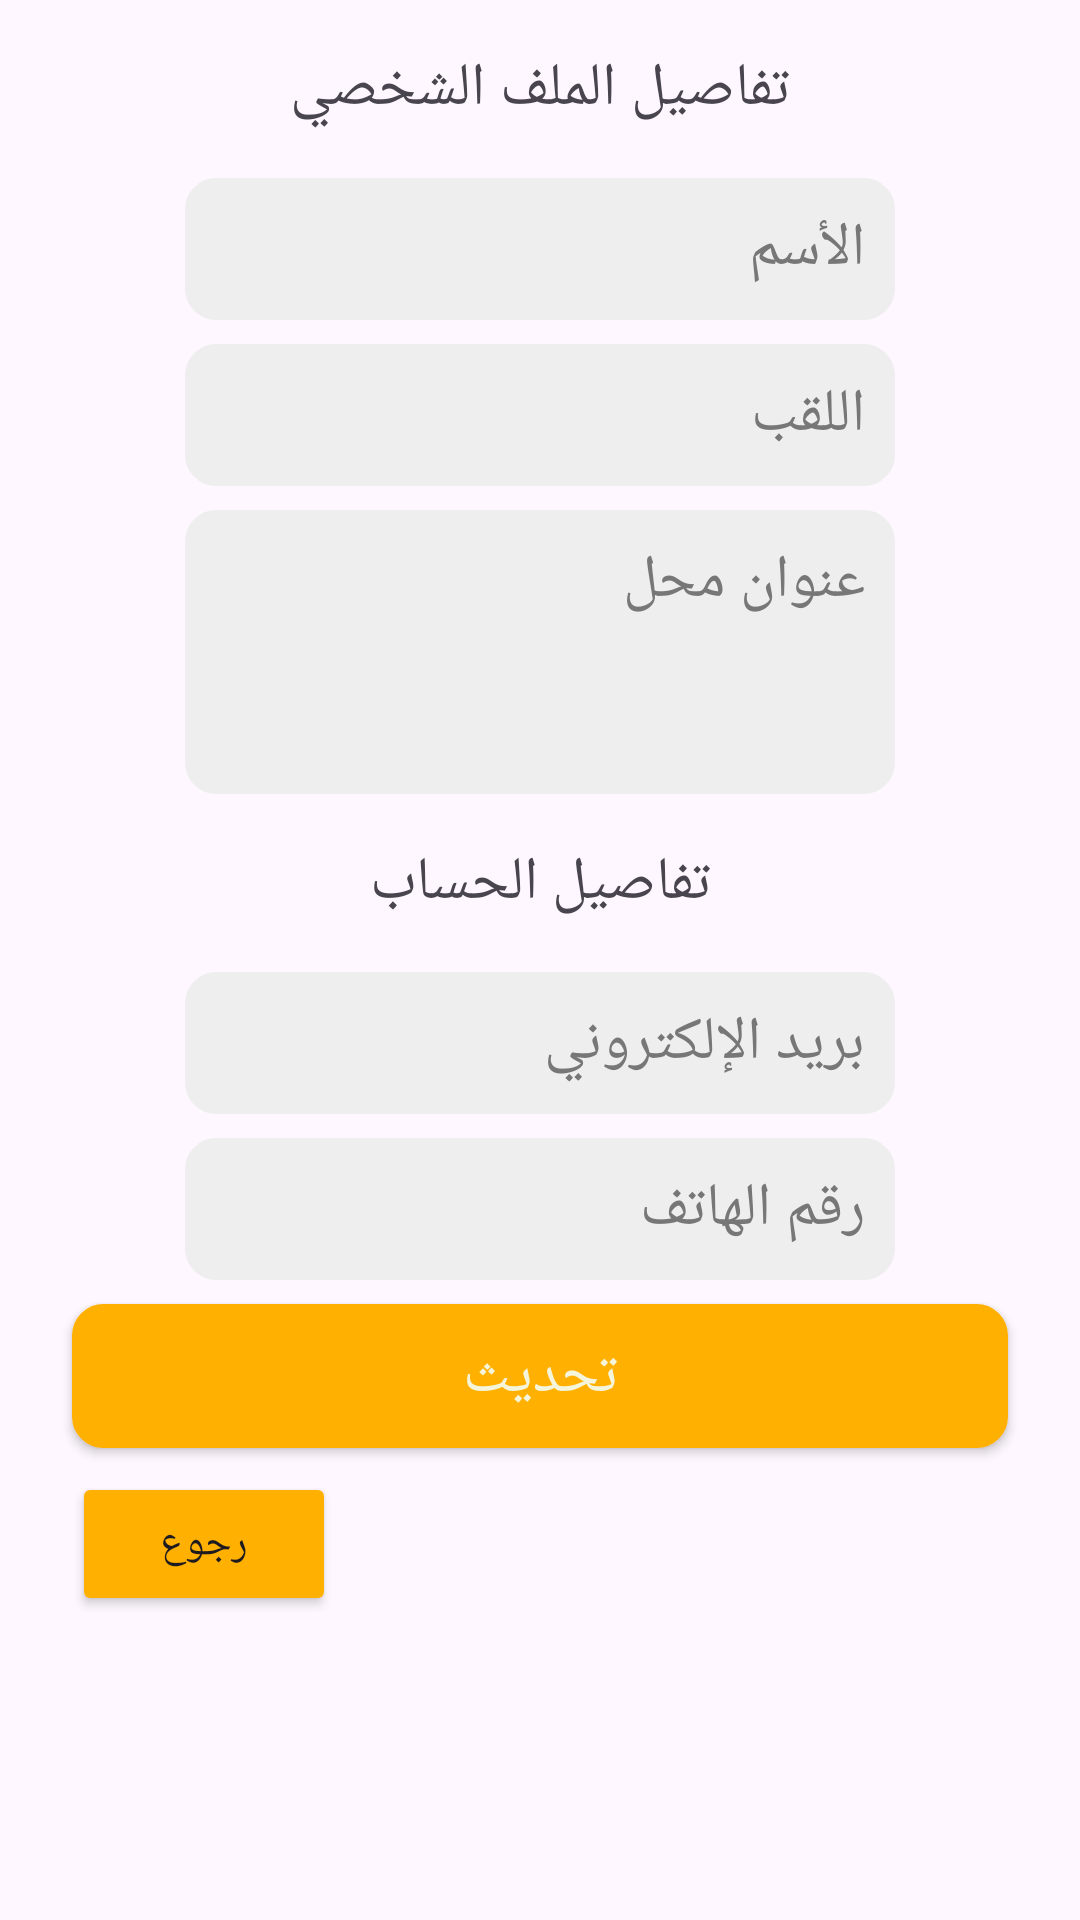

Android layout source for this screen:
<!-- AndroidManifest.xml: application theme Theme.Oran_Agro -->
<!-- res/layout/user_dialog.xml -->
<?xml version="1.0" encoding="utf-8"?>
<ScrollView xmlns:android="http://schemas.android.com/apk/res/android"
    xmlns:app="http://schemas.android.com/apk/res-auto"
    app:layout_constraintEnd_toEndOf="parent"
    app:layout_constraintStart_toStartOf="parent"
    app:layout_constraintTop_toTopOf="parent"
    android:layout_width="match_parent"
    android:layout_height="match_parent">

    <androidx.constraintlayout.widget.ConstraintLayout
        android:layout_width="match_parent"
        android:layout_height="wrap_content">

        <TextView
            android:id="@+id/textView7"
            app:layout_constraintEnd_toEndOf="parent"
            app:layout_constraintStart_toStartOf="parent"
            app:layout_constraintTop_toTopOf="parent"
            android:layout_width="wrap_content"
            android:layout_height="wrap_content"
            android:layout_marginTop="16dp"
            android:text="تفاصيل الملف الشخصي"
            android:textSize="20sp" />

        <EditText
            android:id="@+id/nameUserDialog"
            android:layout_width="wrap_content"
            android:layout_height="wrap_content"
            android:layout_marginStart="24dp"
            android:layout_marginTop="16dp"
            android:layout_marginEnd="24dp"
            android:background="@drawable/edit_text_shap"
            android:ems="10"
            android:hint="الأسم "
            android:inputType="text"
            android:padding="10dp"
            android:textColor="@color/greenMy"

            android:textColorHint="#777777"
            android:textSize="20sp"
            app:layout_constraintEnd_toEndOf="parent"
            app:layout_constraintStart_toStartOf="parent"
            app:layout_constraintTop_toBottomOf="@+id/textView7" />

        <EditText
            android:id="@+id/familyNameUserDialog"
            android:layout_width="wrap_content"
            android:layout_height="wrap_content"
            android:layout_marginStart="24dp"
            android:layout_marginTop="8dp"
            android:layout_marginEnd="24dp"
            android:background="@drawable/edit_text_shap"
            android:ems="10"
            android:hint="اللقب"
            android:inputType="text"
            android:padding="10dp"
            android:textColor="@color/greenMy"
            android:textColorHint="#777777"
            android:textSize="20sp"
            app:layout_constraintEnd_toEndOf="parent"
            app:layout_constraintStart_toStartOf="parent"
            app:layout_constraintTop_toBottomOf="@+id/nameUserDialog" />

        <EditText
            android:id="@+id/addressUserDialog"
            android:layout_width="wrap_content"
            android:layout_height="wrap_content"
            android:layout_marginStart="24dp"
            android:layout_marginTop="8dp"
            android:layout_marginEnd="24dp"
            android:background="@drawable/edit_text_shap"
            android:ems="10"
            android:gravity="top"
            android:hint="عنوان محل"
            android:inputType="textMultiLine"
            android:lines="3"
            android:padding="10dp"
            android:textColor="@color/greenMy"
            android:textColorHint="#777777"
            android:textSize="20sp"
            app:layout_constraintEnd_toEndOf="parent"
            app:layout_constraintStart_toStartOf="parent"
            app:layout_constraintTop_toBottomOf="@+id/familyNameUserDialog" />

        <TextView
            android:id="@+id/textView8"
            app:layout_constraintEnd_toEndOf="parent"
            app:layout_constraintStart_toStartOf="parent"
            app:layout_constraintTop_toBottomOf="@+id/addressUserDialog"
            android:layout_width="wrap_content"
            android:layout_height="wrap_content"
            android:layout_marginTop="16dp"
            android:fontFamily="sans-serif-condensed"
            android:text="تفاصيل الحساب"
            android:textSize="20sp" />

        <EditText
            android:id="@+id/phoneUserDialog"
            android:layout_width="wrap_content"
            android:layout_height="wrap_content"
            android:layout_marginStart="24dp"
            android:layout_marginTop="8dp"
            android:layout_marginEnd="24dp"
            android:background="@drawable/edit_text_shap"
            android:ems="10"
            android:gravity="right"
            android:hint="رقم الهاتف"
            android:inputType="phone"
            android:padding="10dp"
            android:textColor="@color/greenMy"
            android:textColorHint="#777777"
            android:textSize="20sp"
            app:layout_constraintEnd_toEndOf="parent"
            app:layout_constraintStart_toStartOf="parent"
            app:layout_constraintTop_toBottomOf="@+id/emailUserDialog" />

        <EditText
            android:id="@+id/emailUserDialog"
            android:layout_width="wrap_content"
            android:layout_height="wrap_content"
            android:layout_marginStart="24dp"
            android:layout_marginTop="16dp"
            android:layout_marginEnd="24dp"
            android:background="@drawable/edit_text_shap"
            android:ems="10"
            android:gravity="right"
            android:hint="بريد الإلكتروني"
            android:inputType="textEmailAddress"
            android:padding="10dp"
            android:textColor="@color/greenMy"
            android:textColorHint="#777777"
            android:textSize="20sp"
            app:layout_constraintEnd_toEndOf="parent"
            app:layout_constraintStart_toStartOf="parent"
            app:layout_constraintTop_toBottomOf="@+id/textView8" />

        <androidx.appcompat.widget.AppCompatButton
            android:id="@+id/submitUserDialog"
            android:layout_width="0dp"
            android:layout_height="wrap_content"
            android:layout_marginStart="24dp"

            android:layout_marginTop="8dp"
            android:layout_marginEnd="24dp"
            android:background="@drawable/edit_text_shap"
            android:backgroundTint="@color/orangeMy"
            android:text="تحديث"
            android:textColor="@color/whiteMy"
            android:textSize="20sp"
            app:layout_constraintEnd_toEndOf="parent"
            app:layout_constraintStart_toStartOf="parent"
            app:layout_constraintTop_toBottomOf="@+id/phoneUserDialog" />

        <Button
            android:id="@+id/cancelBtnUserDialog"
            app:layout_constraintBottom_toBottomOf="parent"
            app:layout_constraintStart_toStartOf="@+id/submitUserDialog"
            app:layout_constraintTop_toBottomOf="@+id/submitUserDialog"
            android:layout_width="wrap_content"
            android:layout_height="wrap_content"
            android:layout_marginTop="8dp"
            android:backgroundTint="@color/orangeMy"
            android:text="رجوع" />

    </androidx.constraintlayout.widget.ConstraintLayout>
</ScrollView>
<!-- resources referenced by this layout -->
<resources>
  <color name="greenMy">#004225</color>
  <color name="orangeMy">#FFB000</color>
  <color name="whiteMy">#F5F5DC</color>
  <!-- drawable edit_text_shap (drawable) -->
  <?xml version="1.0" encoding="utf-8"?>
  <shape xmlns:android="http://schemas.android.com/apk/res/android"
      android:shape="rectangle">
  
      <corners android:radius="10dp"/>
      <solid android:color="#eeeeee"/>
      <stroke android:color="#eeeeee" android:width="1dp"/>
  
  
  </shape>
  <style name="Theme.Oran_Agro" parent="Base.Theme.Oran_Agro" />
  <style name="Base.Theme.Oran_Agro" parent="Theme.Material3.Light.NoActionBar">
          
          
      </style>
</resources>
